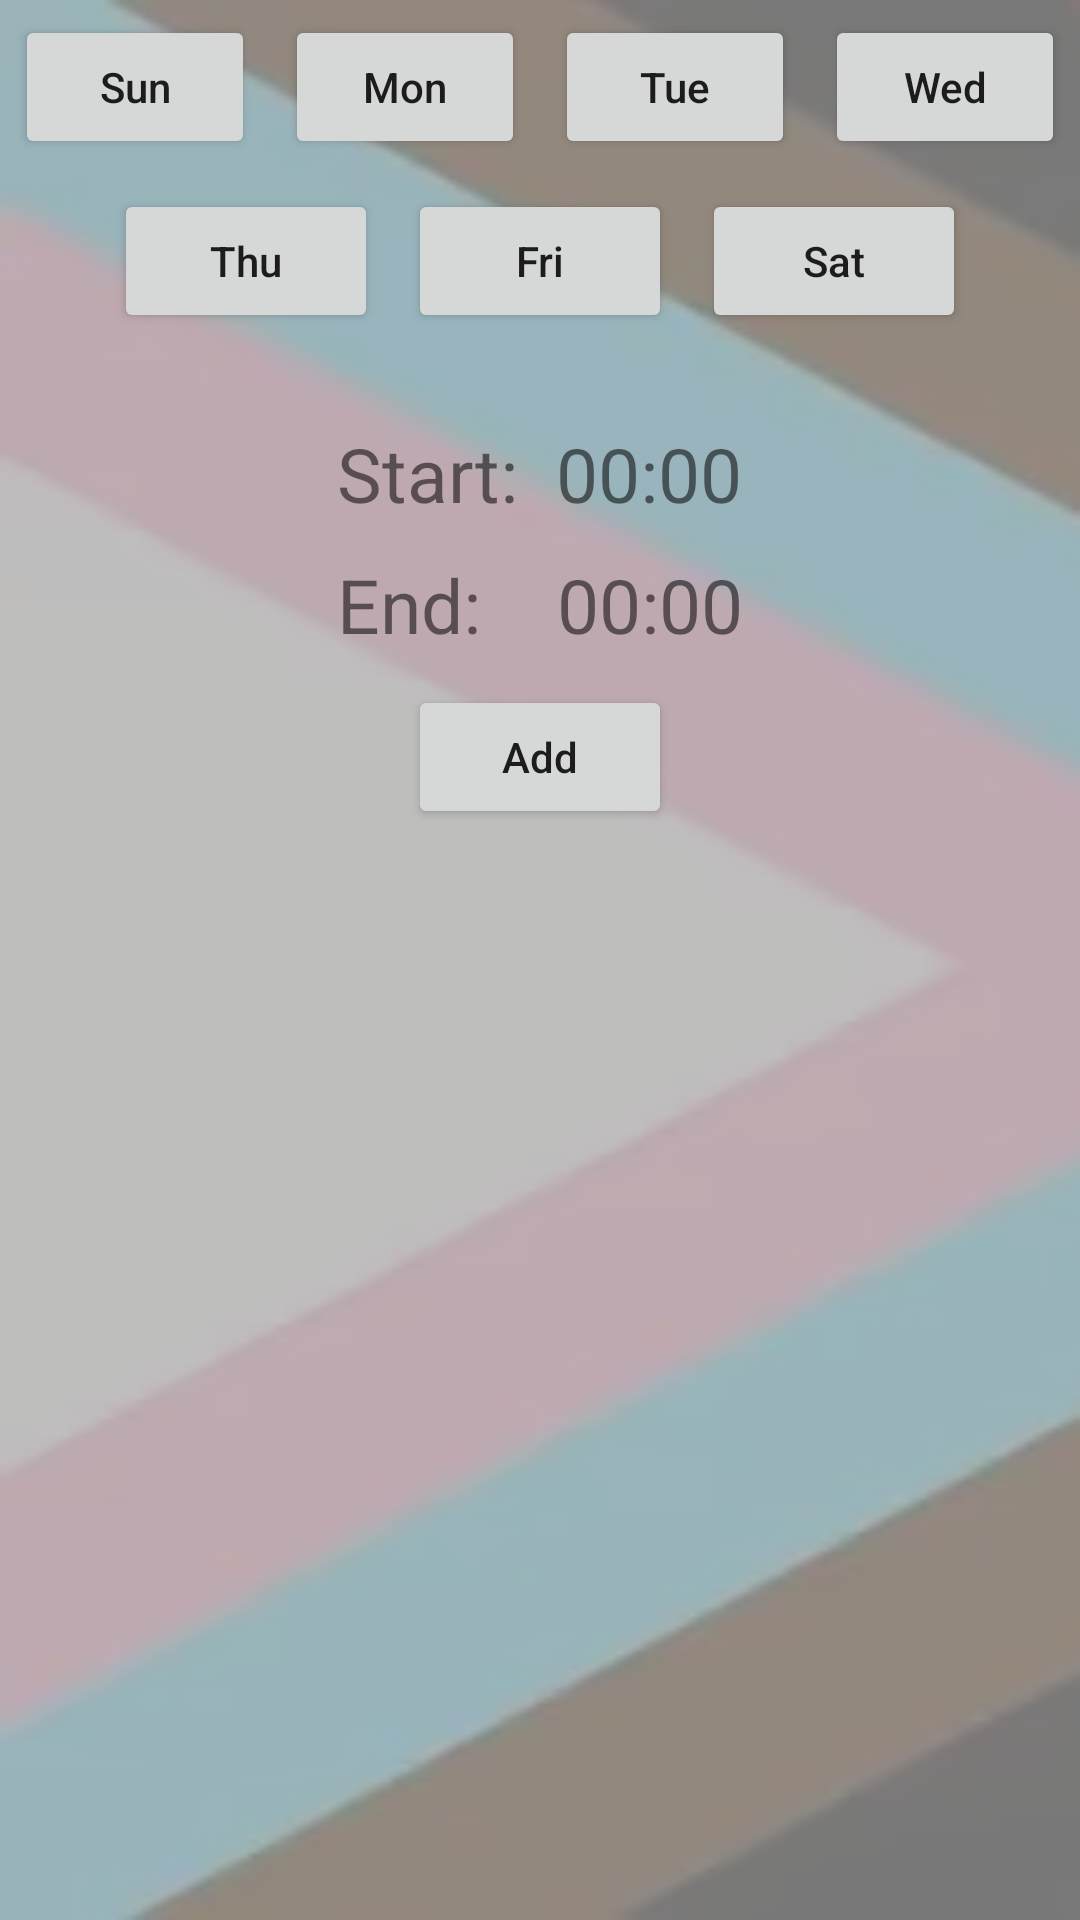

Here is an Android app screen rendered from its layout file. Give the layout XML and the strings, colors and styles it references.
<!-- AndroidManifest.xml: application theme Theme.EduCare -->
<!-- res/layout/fragment_add_lesson.xml -->
<?xml version="1.0" encoding="utf-8"?>
<FrameLayout xmlns:android="http://schemas.android.com/apk/res/android"
    xmlns:tools="http://schemas.android.com/tools"
    android:layout_width="wrap_content"
    android:layout_height="wrap_content"
    android:background="@drawable/fragment_background"
    tools:context=".AddLessonFragment">

    <LinearLayout
        android:layout_width="match_parent"
        android:layout_height="wrap_content"
        android:orientation="vertical"
        android:gravity="center">

        <LinearLayout
            android:layout_width="wrap_content"
            android:layout_height="wrap_content"
            android:orientation="horizontal">

            <Button
                android:layout_width="wrap_content"
                android:layout_height="wrap_content"
                android:layout_weight="1"
                android:text="Sun"
                android:id="@+id/FRBTNDay1"
                android:textAllCaps="false"
                android:layout_margin="5dp"/>
            <Button
                android:layout_width="wrap_content"
                android:layout_height="wrap_content"
                android:layout_weight="1"
                android:layout_margin="5dp"
                android:textAllCaps="false"
                android:id="@+id/FRBTNDay2"
                android:text="Mon" />
            <Button
                android:layout_width="wrap_content"
                android:layout_height="wrap_content"
                android:layout_weight="1"
                android:layout_margin="5dp"
                android:textAllCaps="false"
                android:id="@+id/FRBTNDay3"
                android:text="Tue" />

            <Button
                android:layout_width="wrap_content"
                android:layout_height="wrap_content"
                android:layout_weight="1"
                android:layout_margin="5dp"
                android:textAllCaps="false"
                android:id="@+id/FRBTNDay4"
                android:text="Wed" />
        </LinearLayout>
        <LinearLayout
            android:layout_width="wrap_content"
            android:layout_height="wrap_content"
            android:orientation="horizontal"
            android:layout_marginBottom="20dp">
            <Button
                android:layout_width="wrap_content"
                android:layout_height="wrap_content"
                android:layout_weight="1"
                android:layout_margin="5dp"
                android:textAllCaps="false"
                android:id="@+id/FRBTNDay5"
                android:text="Thu" />
            <Button
                android:layout_width="wrap_content"
                android:layout_height="wrap_content"
                android:layout_weight="1"
                android:layout_margin="5dp"
                android:textAllCaps="false"
                android:id="@+id/FRBTNDay6"
                android:text="Fri" />
            <Button
                android:layout_width="wrap_content"
                android:layout_height="wrap_content"
                android:layout_weight="1"
                android:layout_margin="5dp"
                android:textAllCaps="false"
                android:id="@+id/FRBTNDay7"
                android:text="Sat" />
        </LinearLayout>

        <TextView
            android:id="@+id/FRTVStart"
            android:layout_width="wrap_content"
            android:layout_height="wrap_content"
            android:textSize="25sp"
            android:layout_margin="5dp"
            android:text="Start:  00:00" />
        <TextView
            android:id="@+id/FRTVEnd"
            android:layout_width="wrap_content"
            android:layout_height="wrap_content"
            android:textSize="25sp"
            android:layout_margin="5dp"
            android:text="End:    00:00" />
        <Button
            android:id="@+id/FRBTNAddLesson"
            android:layout_width="wrap_content"
            android:layout_height="wrap_content"
            android:layout_weight="1"
            android:layout_margin="5dp"
            android:textAllCaps="false"
            android:text="Add" />

    </LinearLayout>


</FrameLayout>
<!-- resources referenced by this layout -->
<resources>
  <!-- drawable fragment_background: png bitmap (drawable, 30544 bytes) -->
  <style name="Theme.EduCare" parent="Theme.MaterialComponents.DayNight.DarkActionBar">
          
          <item name="colorPrimary">@color/purple_500</item>
          <item name="colorPrimaryVariant">@color/purple_700</item>
          <item name="colorOnPrimary">@color/white</item>
          
          <item name="colorSecondary">@color/teal_200</item>
          <item name="colorSecondaryVariant">@color/teal_700</item>
          <item name="colorOnSecondary">@color/black</item>
          
          <item name="android:statusBarColor" tools:targetApi="l">?attr/colorPrimaryVariant</item>
          
      </style>
  <color name="purple_500">#00EECA</color>
  <color name="purple_700">#FF3700B3</color>
  <color name="white">#FFFFFFFF</color>
  <color name="teal_200">#FF03DAC5</color>
  <color name="teal_700">#FF018786</color>
  <color name="black">#FF000000</color>
</resources>
